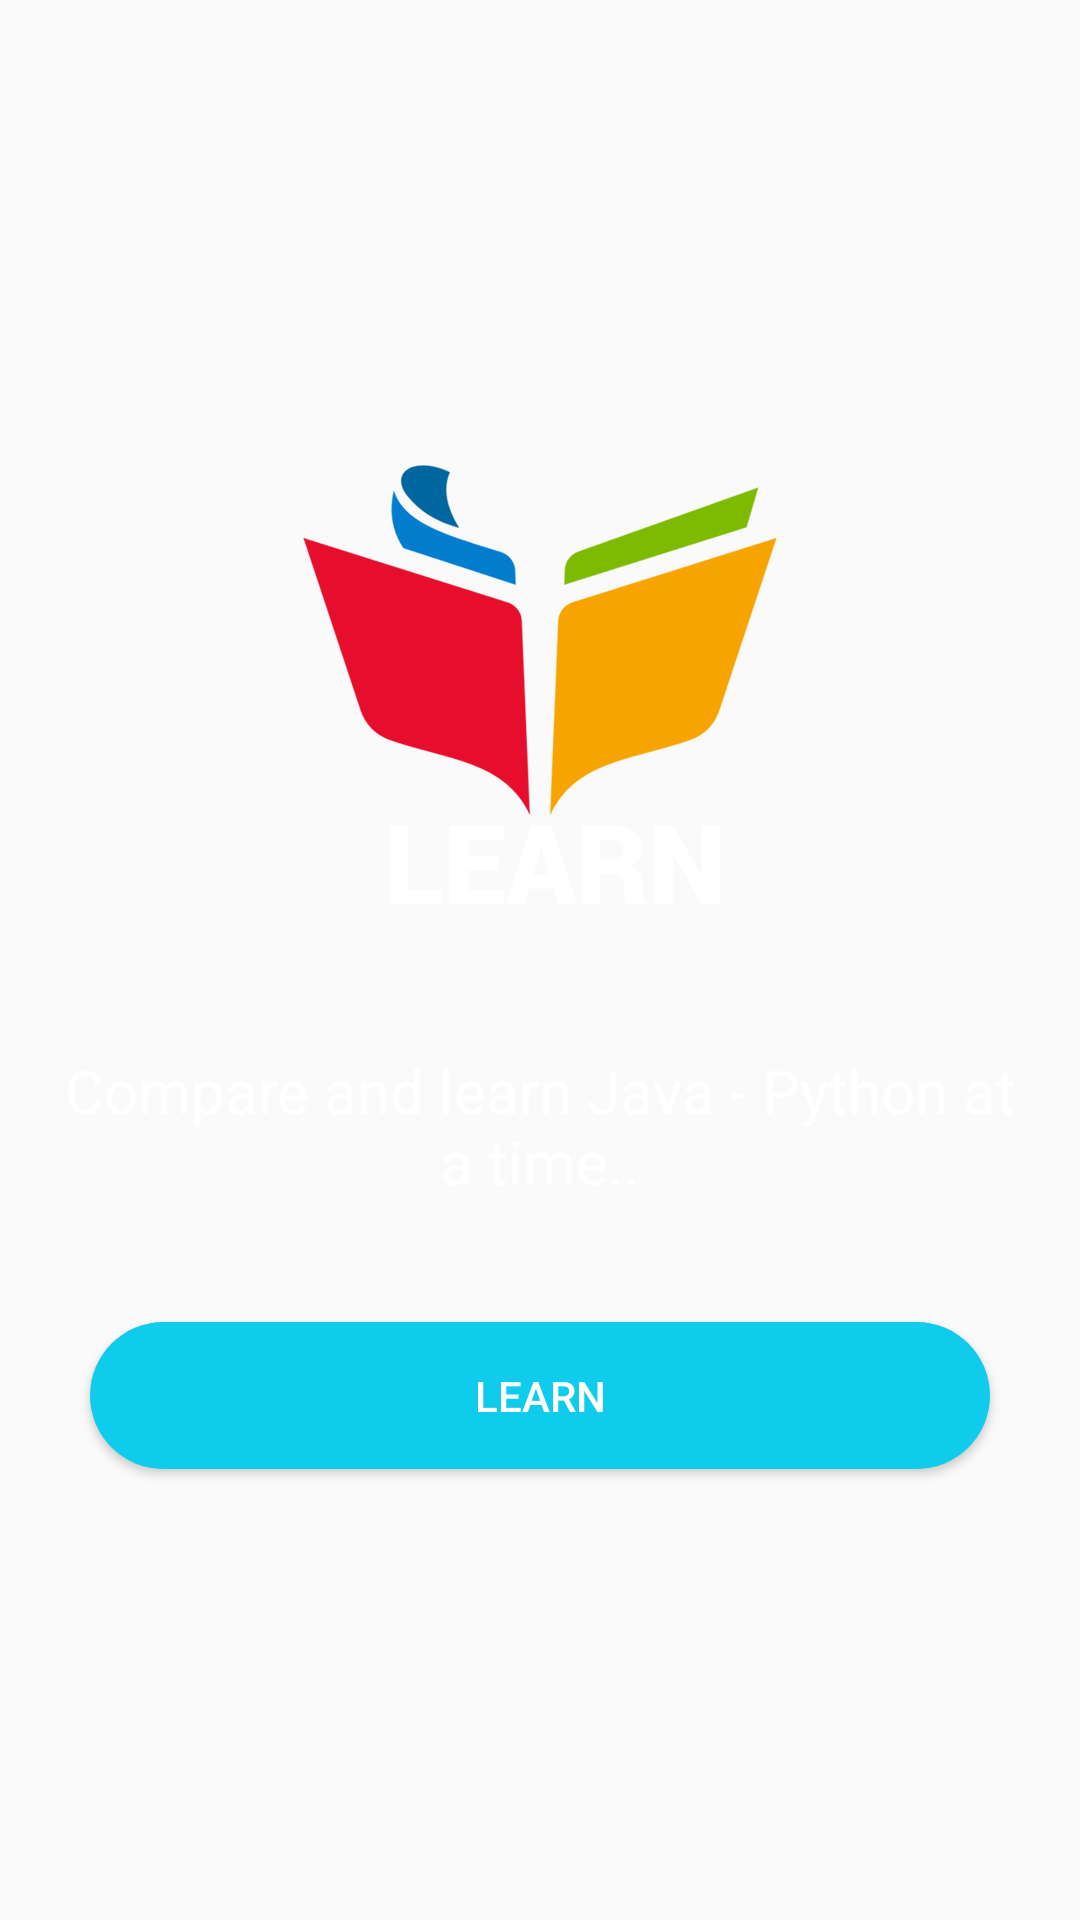

Produce the Android XML layout that renders to this screen, including the resource entries it uses.
<!-- AndroidManifest.xml: application theme AppTheme -->
<!-- res/layout/fragment_learn.xml -->
<FrameLayout xmlns:android="http://schemas.android.com/apk/res/android"
    xmlns:tools="http://schemas.android.com/tools"
    android:layout_width="match_parent"
    android:layout_height="match_parent"
    android:background="@drawable/black"
    tools:context="com.wolfpackalpha.ajaysharvesh.techqpro1.Fragments.LearnFragment">

    

    <LinearLayout
    android:layout_width="match_parent"
    android:orientation="vertical"
    android:layout_height="match_parent">

    <ImageView
        android:layout_width="250dp"
        android:layout_height="200dp"
        android:src="@drawable/learn"
        android:layout_gravity="center"
        android:layout_marginTop="130dp" />

        <TextView
        android:layout_width="match_parent"
        android:layout_height="wrap_content"
        android:textColor="@color/white"
        android:gravity="center"
        android:text="@string/learn3"
        android:layout_gravity="center"
        android:padding="20dp"
        android:fontFamily="sans-serif"
        android:textSize="20sp"/>

    <Button
        android:id="@+id/learnbtn"
        android:layout_width="300dp"
        android:layout_height="wrap_content"
        android:text="@string/learn"
        android:textColor="@color/white"
        android:background="@drawable/button_style"
        android:layout_gravity="center"
        android:layout_marginTop="20dp"/>

</LinearLayout>

</FrameLayout>
<!-- resources referenced by this layout -->
<resources>
  <color name="white">#FFF</color>
  <!-- drawable button_style (drawable) -->
  <?xml version="1.0" encoding="utf-8"?>
  <shape xmlns:android="http://schemas.android.com/apk/res/android">
      <corners
          android:radius="55dp" />
      <solid android:color="#0fcbec"/>
  
      <padding android:top="15dp" android:right="15dp" android:left="15dp" android:bottom="15dp" />
  </shape>
  <!-- drawable learn: png bitmap (drawable, 26442 bytes) -->
  <string name="learn">Learn</string>
  <string name="learn3">Compare and learn Java - Python at a time..</string>
  <style name="AppTheme" parent="Theme.AppCompat.Light.DarkActionBar">
          
          <item name="colorPrimary">@color/colorPrimary</item>
          <item name="colorPrimaryDark">@color/colorPrimaryDark</item>
          <item name="colorAccent">@color/colorAccent</item>
      </style>
  <color name="colorPrimary">#0fcbec</color>
  <color name="colorPrimaryDark">#009e9e</color>
  <color name="colorAccent">#FF4081</color>
</resources>
